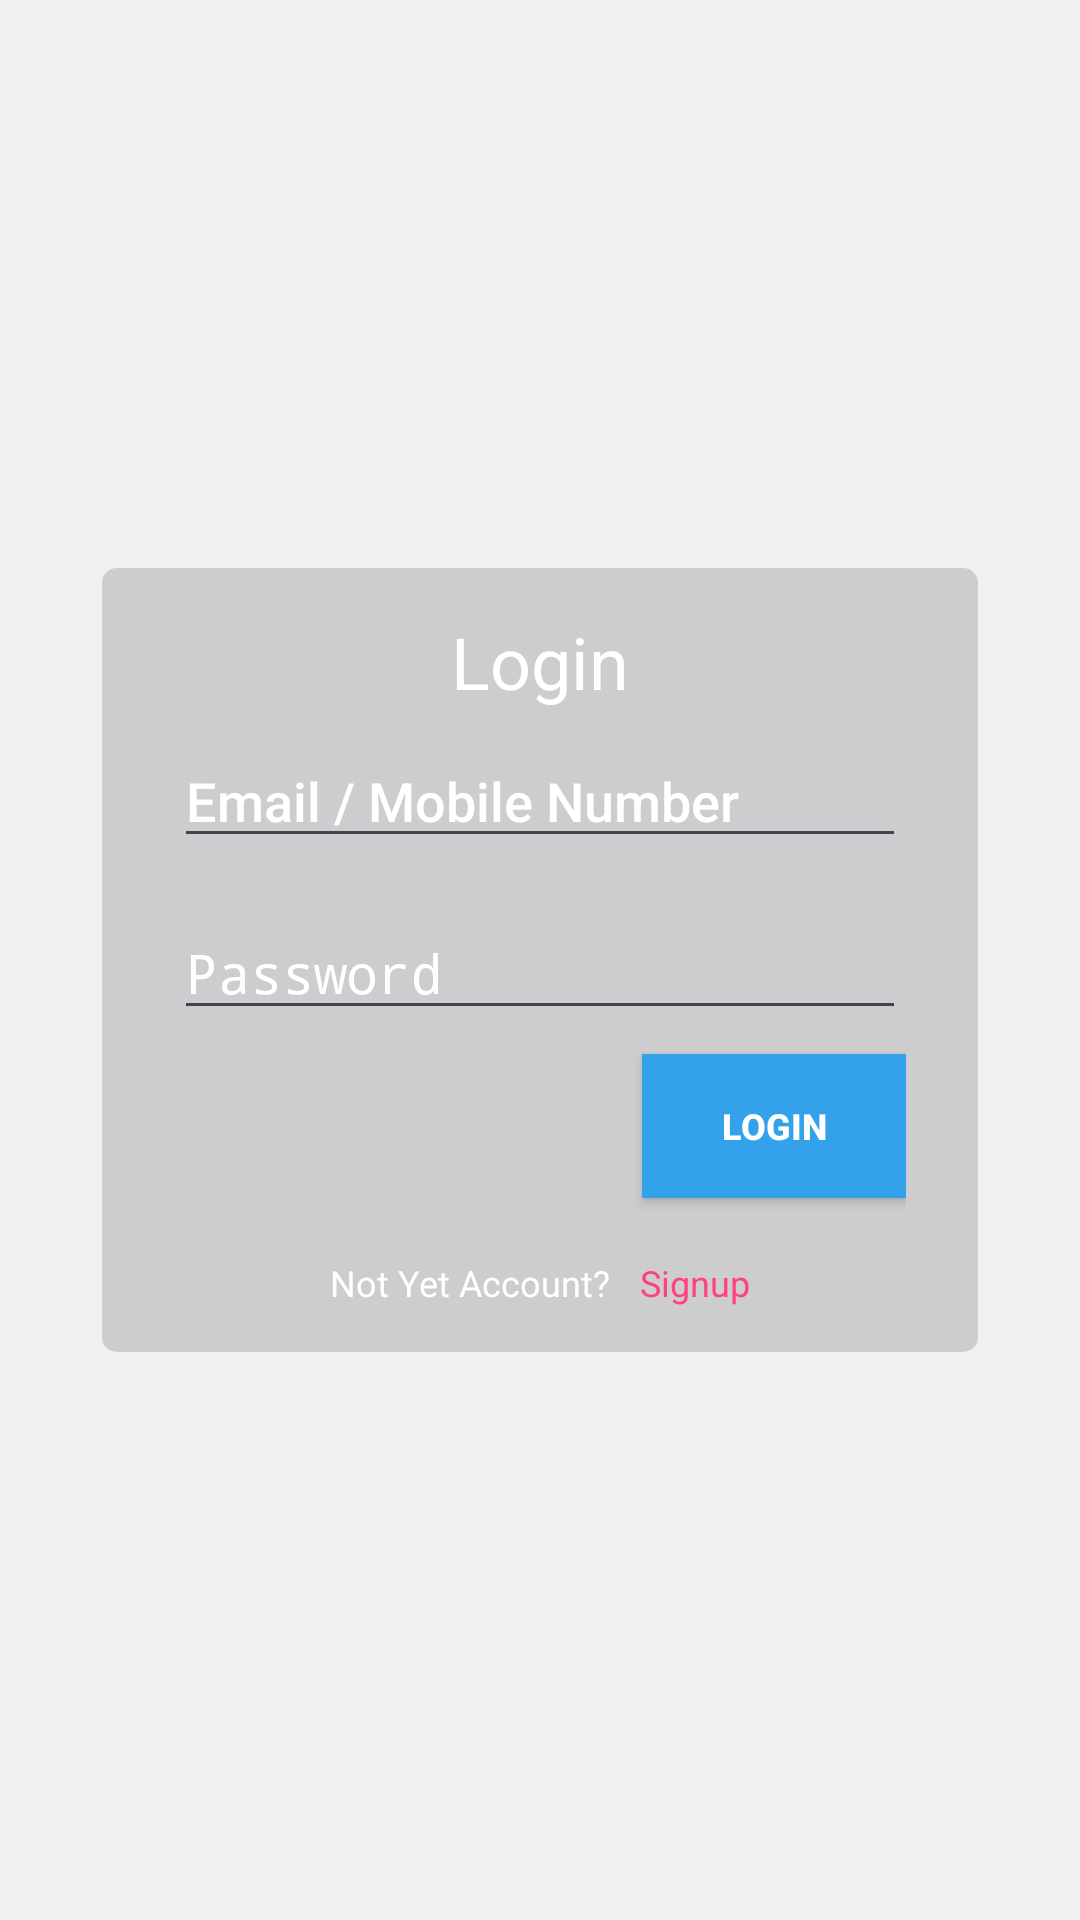

Here is an Android app screen rendered from its layout file. Give the layout XML and the strings, colors and styles it references.
<!-- AndroidManifest.xml: application theme AppTheme -->
<!-- res/layout/activity_login.xml -->
<?xml version="1.0" encoding="utf-8"?>
<ScrollView xmlns:android="http://schemas.android.com/apk/res/android"
    xmlns:app="http://schemas.android.com/apk/res-auto"
    xmlns:tools="http://schemas.android.com/tools"
    android:layout_width="fill_parent"
    android:layout_height="fill_parent"
    android:id="@+id/container"


    android:background="@drawable/background2"
    android:fitsSystemWindows="true"
    tools:context="com.example.user.sharewith.LoginActivity"
    >



    <android.support.v7.widget.CardView xmlns:card_view="http://schemas.android.com/apk/res-auto"
        android:layout_width="match_parent"
        android:layout_height="wrap_content"
        android:layout_gravity="center_vertical"
        android:layout_margin="34dp"
        card_view:cardBackgroundColor="#25000000"

        android:id="@+id/card_id_1"
        card_view:cardCornerRadius="5dp"
        card_view:cardElevation="0dp"
        android:outlineProvider="bounds">

        <LinearLayout
            android:layout_width="match_parent"
            android:layout_height="wrap_content"
            android:orientation="vertical">


            <LinearLayout
                android:layout_width="match_parent"
                android:layout_height="wrap_content"
                android:orientation="vertical"
                android:paddingLeft="24dp"
                android:paddingRight="24dp"
                android:paddingTop="15dp"
                android:paddingBottom="15dp">

                <TextView
                    android:layout_width="wrap_content"
                    android:layout_height="wrap_content"
                    android:layout_gravity="center"
                    android:gravity="center"
                    android:text="Login"
                    android:textColor="@color/text_white"
                    android:textColorHint="@color/text_white"
                    android:textSize="24dp" />

                <EditText
                    android:id="@+id/input_user"
                    android:layout_width="match_parent"
                    android:layout_height="wrap_content"
                    android:layout_marginBottom="8dp"
                    android:layout_marginTop="8dp"
                    android:hint="Email / Mobile Number"
                    android:inputType="text"
                    android:textColor="@color/text_white"
                    android:textColorHint="@color/text_white" />

                <EditText
                    android:id="@+id/input_password"
                    android:layout_width="match_parent"
                    android:layout_height="wrap_content"
                    android:layout_marginBottom="8dp"
                    android:layout_marginTop="8dp"
                    android:hint="Password"
                    android:inputType="textPassword"
                    android:textColor="@color/text_white"
                    android:textColorHint="@color/text_white" />

                <Button
                    android:layout_width="wrap_content"
                    android:layout_height="wrap_content"
                    android:id="@+id/login_button"
                    android:textColor="@color/text_white"
                    android:background="@color/login_background"
                    android:text="Login"
                    android:textStyle="bold"
                    android:textSize="12dp"
                    android:layout_gravity="right"
                    android:paddingTop="8dp"
                    android:paddingBottom="8dp"
                    android:paddingLeft="8dp"
                    android:paddingRight="8dp"
                    />

                <LinearLayout
                    android:layout_width="wrap_content"
                    android:layout_height="wrap_content"
                    android:orientation="horizontal"
                    android:layout_gravity="center_horizontal"
                    android:layout_marginTop="20dp">

                    <TextView
                        android:layout_width="wrap_content"
                        android:layout_height="wrap_content"
                        android:text="Not Yet Account?"
                        android:textSize="12dp"
                        android:textColor="@color/text_white"/>

                    <TextView
                        android:layout_width="wrap_content"
                        android:layout_height="wrap_content"
                        android:id="@+id/signup_link"
                        android:text="Signup"
                        android:textColor="@color/colorAccent"
                        android:textSize="12dp"
                        android:paddingLeft="10dp"
                        />



                </LinearLayout>


            </LinearLayout>


        </LinearLayout>

    </android.support.v7.widget.CardView>



</ScrollView>
<!-- resources referenced by this layout -->
<resources>
  <color name="colorAccent">#FF4081</color>
  <color name="login_background">#34a2eb</color>
  <color name="text_white">#FFFFFF</color>
  <style name="AppTheme" parent="android:Theme.DeviceDefault.Light">
          
  
          <item name="colorPrimary">@color/colorPrimary</item>
          <item name="colorPrimaryDark">@color/colorPrimaryDark</item>
          <item name="colorAccent">@color/colorAccent</item>
      </style>
  <color name="colorPrimary">#3F51B5</color>
  <color name="colorPrimaryDark">#303F9F</color>
</resources>
